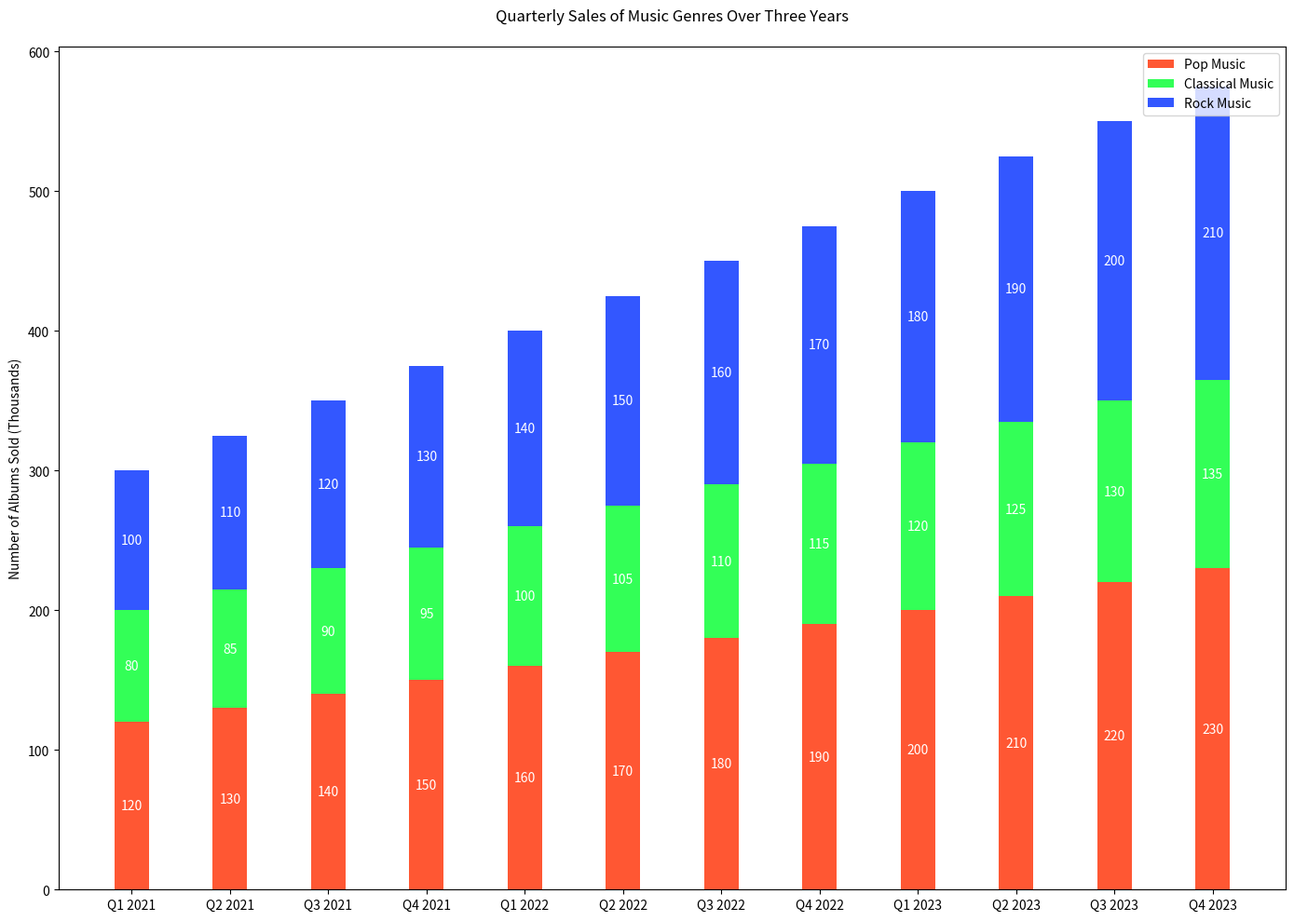

Generate this figure with matplotlib:

import matplotlib.pyplot as plt

# Data
quarters = ['Q1 2021', 'Q2 2021', 'Q3 2021', 'Q4 2021', 
            'Q1 2022', 'Q2 2022', 'Q3 2022', 'Q4 2022',
            'Q1 2023', 'Q2 2023', 'Q3 2023', 'Q4 2023']
pop_music = [120, 130, 140, 150, 160, 170, 180, 190, 200, 210, 220, 230]
classical_music = [80, 85, 90, 95, 100, 105, 110, 115, 120, 125, 130, 135]
rock_music = [100, 110, 120, 130, 140, 150, 160, 170, 180, 190, 200, 210]

# Colors
colors_pop = '#FF5733'
colors_classical = '#33FF57'
colors_rock = '#3357FF'

# Plotting
fig, ax = plt.subplots(figsize=(14, 10))  # Change the figure size

bar_width = 0.35  # Change the width of the bars

y_positions = range(len(quarters))

ax.bar(y_positions, pop_music, bar_width, label='Pop Music', color=colors_pop)
ax.bar(y_positions, classical_music, bar_width, bottom=pop_music, label='Classical Music', color=colors_classical)
ax.bar(y_positions, rock_music, bar_width, bottom=[i+j for i,j in zip(pop_music, classical_music)], label='Rock Music', color=colors_rock)

for i, (p, c, r) in enumerate(zip(pop_music, classical_music, rock_music)):
    ax.text(i, p / 2, str(p), va='center', ha='center', color='white', fontsize=10)
    ax.text(i, p + c / 2, str(c), va='center', ha='center', color='white', fontsize=10)
    ax.text(i, p + c + r / 2, str(r), va='center', ha='center', color='white', fontsize=10)

ax.set_ylabel('Number of Albums Sold (Thousands)')
ax.set_title('Quarterly Sales of Music Genres Over Three Years', pad=20)
ax.set_xticks(y_positions)
ax.set_xticklabels(quarters)
ax.legend(loc='upper right')

plt.tight_layout()
plt.show()
